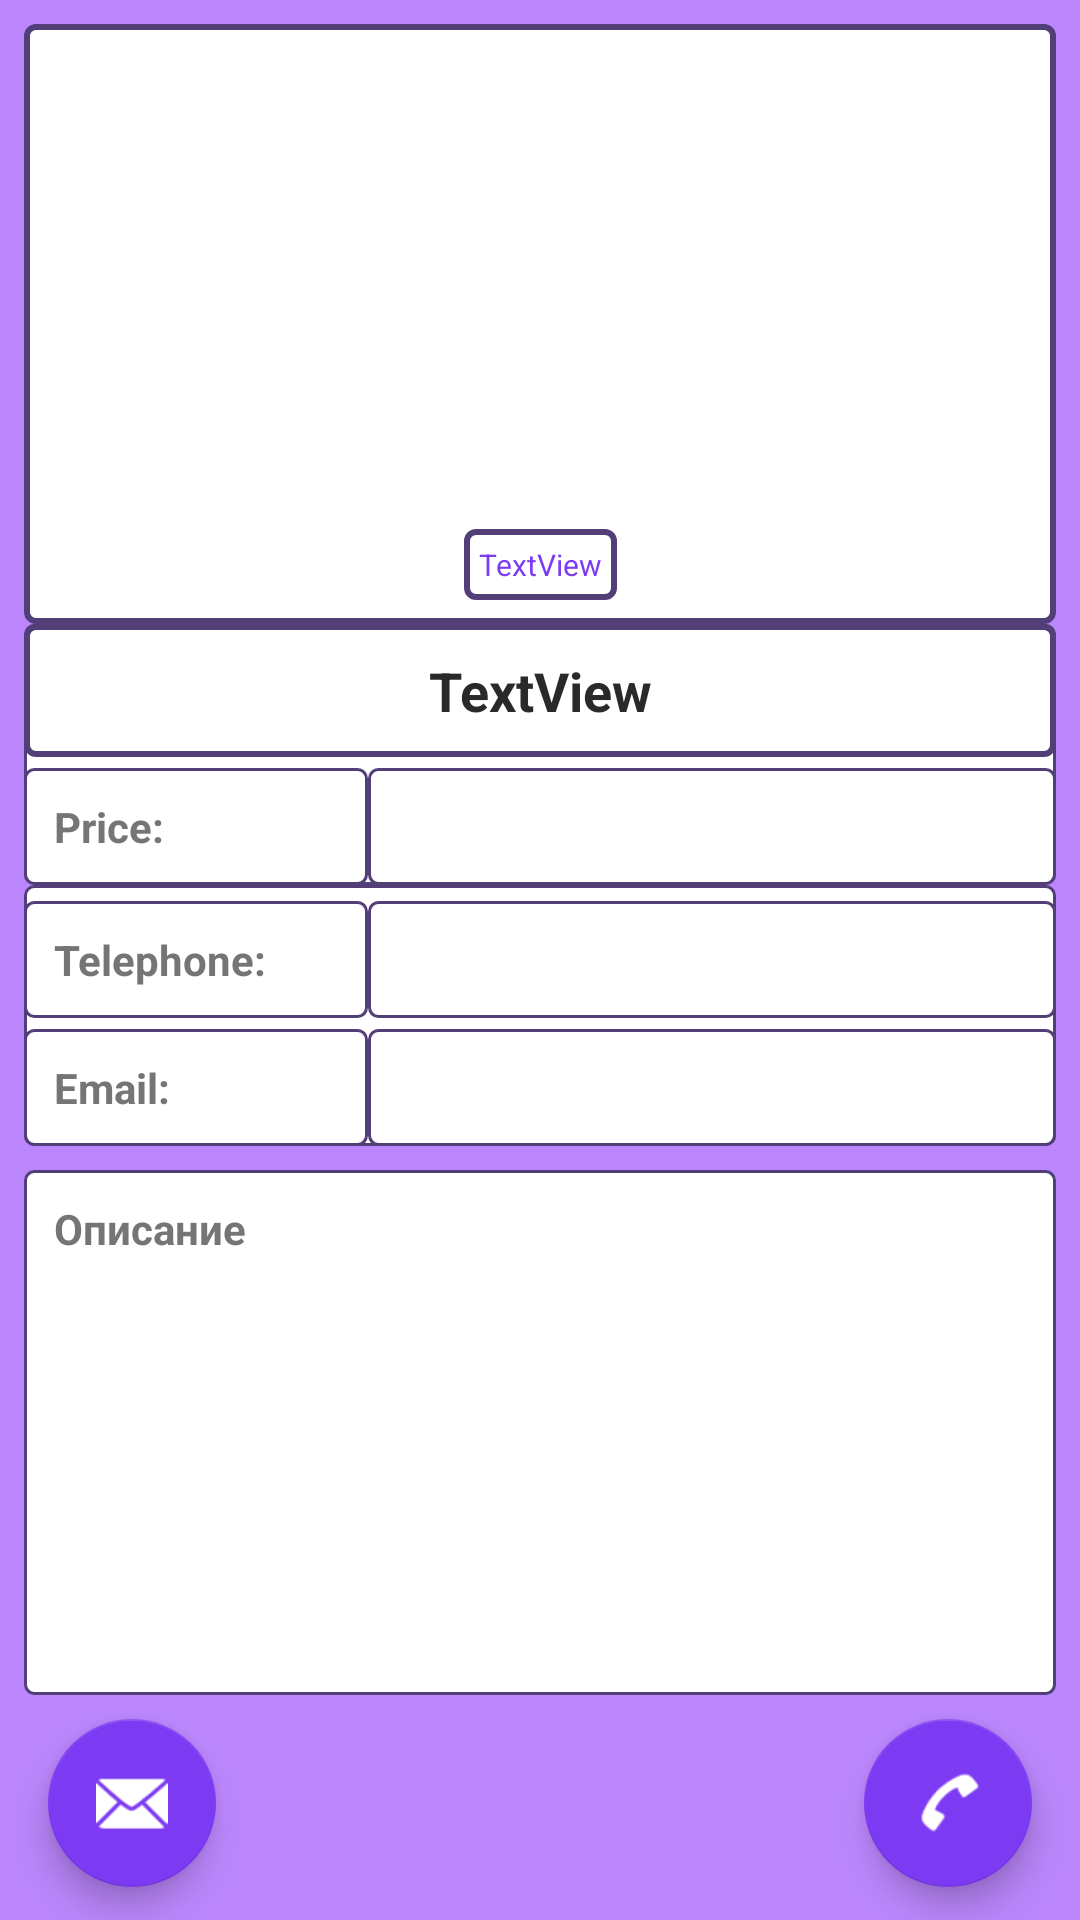

Produce the Android XML layout that renders to this screen, including the resource entries it uses.
<!-- AndroidManifest.xml: application theme Theme.DescOrder.NoToolbar -->
<!-- res/layout/show_add_activity.xml -->
<?xml version="1.0" encoding="utf-8"?>
<androidx.constraintlayout.widget.ConstraintLayout xmlns:android="http://schemas.android.com/apk/res/android"
    xmlns:app="http://schemas.android.com/apk/res-auto"
    xmlns:tools="http://schemas.android.com/tools"
    android:layout_width="match_parent"
    android:layout_height="match_parent"
    android:background="@color/purple_200"
    tools:context="com.ShowAddActivityActivity">

    <LinearLayout
        android:id="@+id/linearLayoutEmail"
        android:layout_width="0dp"
        android:layout_height="wrap_content"
        android:background="@drawable/showadd_bg"
        android:orientation="horizontal"
        app:layout_constraintEnd_toEndOf="@+id/view_pager"
        app:layout_constraintHorizontal_bias="0.0"
        app:layout_constraintStart_toStartOf="@+id/view_pager"
        app:layout_constraintTop_toBottomOf="@+id/linearLayout4">

        <TextView
            android:id="@+id/Tvemail"
            android:layout_width="match_parent"
            android:layout_height="wrap_content"
            android:layout_marginTop="48dp"
            android:layout_weight="2"
            android:background="@drawable/showadd_bg"
            android:gravity="left"
            android:padding="10dp"
            android:text="@string/emailAdd"
            android:textColor="@color/grey"
            android:textSize="14sp"
            android:textStyle="bold"
            app:layout_constraintEnd_toEndOf="@+id/view_pager"
            app:layout_constraintHorizontal_bias="0.498"
            app:layout_constraintStart_toStartOf="@+id/view_pager"
            app:layout_constraintTop_toBottomOf="@+id/view_pager" />

        <TextView
            android:id="@+id/tvemail_text"
            android:layout_width="match_parent"
            android:layout_height="wrap_content"
            android:layout_marginTop="48dp"
            android:layout_weight="1"
            android:background="@drawable/showadd_bg"
            android:gravity="left"
            android:padding="10dp"
            android:textColor="@color/black"
            android:textSize="14sp"
            android:textStyle="italic"
            app:layout_constraintEnd_toEndOf="@+id/view_pager"
            app:layout_constraintHorizontal_bias="0.498"
            app:layout_constraintStart_toStartOf="@+id/view_pager"
            app:layout_constraintTop_toBottomOf="@+id/view_pager" />
    </LinearLayout>

    <LinearLayout
        android:id="@+id/linearLayout4"
        android:layout_width="0dp"
        android:layout_height="wrap_content"
        android:background="@drawable/showadd_bg"
        android:orientation="horizontal"
        app:layout_constraintEnd_toEndOf="@+id/view_pager"
        app:layout_constraintHorizontal_bias="0.0"
        app:layout_constraintStart_toStartOf="@+id/view_pager"
        app:layout_constraintTop_toBottomOf="@+id/view_pager">

        <TextView
            android:id="@+id/tvTelDesc"
            android:layout_width="match_parent"
            android:layout_height="wrap_content"
            android:layout_marginTop="48dp"
            android:layout_weight="2"
            android:background="@drawable/showadd_bg"
            android:gravity="left"
            android:padding="10dp"
            android:text="@string/price"
            android:textColor="@color/grey"
            android:textSize="14sp"
            android:textStyle="bold"
            app:layout_constraintEnd_toEndOf="@+id/view_pager"
            app:layout_constraintHorizontal_bias="0.498"
            app:layout_constraintStart_toStartOf="@+id/view_pager"
            app:layout_constraintTop_toBottomOf="@+id/view_pager" />

        <TextView
            android:id="@+id/tvTel"
            android:layout_width="match_parent"
            android:layout_height="wrap_content"
            android:layout_marginTop="48dp"
            android:layout_weight="1"
            android:background="@drawable/showadd_bg"
            android:gravity="left"
            android:padding="10dp"
            android:textColor="@color/black"
            android:textSize="14sp"
            android:textStyle="italic"
            app:layout_constraintEnd_toEndOf="@+id/view_pager"
            app:layout_constraintHorizontal_bias="0.498"
            app:layout_constraintStart_toStartOf="@+id/view_pager"
            app:layout_constraintTop_toBottomOf="@+id/view_pager" />
    </LinearLayout>

    <LinearLayout
        android:id="@+id/linearLayout2"
        android:layout_width="0dp"
        android:layout_height="wrap_content"
        android:orientation="horizontal"
        app:layout_constraintEnd_toEndOf="@+id/view_pager"
        app:layout_constraintStart_toStartOf="@+id/view_pager"
        app:layout_constraintTop_toBottomOf="@+id/tvTitle_1">

        <TextView
            android:id="@+id/tvPriceDesc"
            android:layout_width="match_parent"
            android:layout_height="wrap_content"
            android:layout_marginTop="48dp"
            android:layout_weight="2"
            android:background="@drawable/showadd_bg"
            android:gravity="left"
            android:padding="10dp"
            android:text="@string/tel"
            android:textColor="@color/grey"
            android:textSize="14sp"
            android:textStyle="bold"
            app:layout_constraintEnd_toEndOf="@+id/view_pager"
            app:layout_constraintHorizontal_bias="0.498"
            app:layout_constraintStart_toStartOf="@+id/view_pager"
            app:layout_constraintTop_toBottomOf="@+id/view_pager" />

        <TextView
            android:id="@+id/tvPrice"
            android:layout_width="match_parent"
            android:layout_height="wrap_content"
            android:layout_marginTop="48dp"
            android:layout_weight="1"
            android:background="@drawable/showadd_bg"
            android:gravity="left"
            android:padding="10dp"
            android:textColor="@color/black"
            android:textSize="14sp"
            android:textStyle="italic"
            app:layout_constraintEnd_toEndOf="@+id/view_pager"
            app:layout_constraintHorizontal_bias="0.498"
            app:layout_constraintStart_toStartOf="@+id/view_pager"
            app:layout_constraintTop_toBottomOf="@+id/view_pager" />
    </LinearLayout>

    <androidx.viewpager.widget.ViewPager
        android:id="@+id/view_pager"
        android:layout_width="0dp"
        android:layout_height="200dp"
        android:layout_marginStart="8dp"
        android:layout_marginTop="8dp"
        android:layout_marginEnd="8dp"
        android:background="@drawable/ed_bg"
        android:padding="10dp"
        app:layout_constraintEnd_toEndOf="parent"
        app:layout_constraintStart_toStartOf="parent"
        app:layout_constraintTop_toTopOf="parent" />

    <TextView
        android:id="@+id/tvTitle_1"
        android:layout_width="0dp"
        android:layout_height="wrap_content"
        android:background="@drawable/ed_bg"
        android:gravity="center"
        android:padding="10dp"
        android:text="TextView"
        android:textColor="@color/black"
        android:textSize="18sp"
        android:textStyle="bold"
        app:layout_constraintEnd_toEndOf="@+id/view_pager"
        app:layout_constraintHorizontal_bias="0.498"
        app:layout_constraintStart_toStartOf="@+id/view_pager"
        app:layout_constraintTop_toBottomOf="@+id/view_pager" />

    <TextView
        android:id="@+id/tvImagesCounter2"
        android:layout_width="wrap_content"
        android:layout_height="wrap_content"
        android:layout_marginBottom="8dp"
        android:background="@drawable/ed_bg"
        android:padding="5dp"
        android:text="TextView"
        android:textColor="@color/teal_200"
        android:textSize="10sp"
        app:layout_constraintBottom_toBottomOf="@+id/view_pager"
        app:layout_constraintEnd_toEndOf="parent"
        app:layout_constraintStart_toStartOf="parent" />

    <TextView
        android:id="@+id/tvTitle_2"
        android:layout_width="0dp"
        android:layout_height="0dp"
        android:layout_marginTop="8dp"
        android:layout_marginBottom="75dp"
        android:background="@drawable/showadd_bg"
        android:inputType="textMultiLine"
        android:padding="10dp"
        android:text="Описание"
        android:textColor="@color/grey"
        android:textSize="14sp"
        android:textStyle="bold"
        app:layout_constraintBottom_toBottomOf="parent"
        app:layout_constraintEnd_toEndOf="@+id/linearLayoutEmail"
        app:layout_constraintHorizontal_bias="0.0"
        app:layout_constraintStart_toStartOf="@+id/linearLayoutEmail"
        app:layout_constraintTop_toBottomOf="@+id/linearLayoutEmail" />

    <com.google.android.material.floatingactionbutton.FloatingActionButton
        android:id="@+id/floatingActionButton2"
        android:layout_width="wrap_content"
        android:layout_height="wrap_content"
        android:layout_marginEnd="16dp"
        android:clickable="true"
        android:onClick="OnClckCall"
        app:layout_constraintBottom_toBottomOf="parent"
        app:layout_constraintEnd_toEndOf="parent"
        app:layout_constraintTop_toTopOf="@+id/floatingActionButton3"
        app:layout_constraintVertical_bias="0.0"
        app:srcCompat="@android:drawable/sym_action_call" />

    <com.google.android.material.floatingactionbutton.FloatingActionButton
        android:id="@+id/floatingActionButton3"
        android:layout_width="wrap_content"
        android:layout_height="wrap_content"
        android:layout_marginStart="16dp"
        android:layout_marginTop="8dp"
        android:clickable="true"
        android:onClick="OnClckEmail"
        app:layout_constraintStart_toStartOf="parent"
        app:layout_constraintTop_toBottomOf="@+id/tvTitle_2"
        app:srcCompat="@android:drawable/ic_dialog_email" />

</androidx.constraintlayout.widget.ConstraintLayout>
<!-- resources referenced by this layout -->
<resources>
  <color name="black">#2B2929</color>
  <color name="grey">#757575</color>
  <color name="purple_200">#FFBB86FC</color>
  <color name="teal_200">#7D3AF3</color>
  <!-- drawable ed_bg (drawable) -->
  <?xml version="1.0" encoding="utf-8"?>
  <shape xmlns:android="http://schemas.android.com/apk/res/android">
      <corners android:radius="3dp"/>
      <solid android:color="@color/white"/>
      <stroke android:color="@color/nav_view_item_tint" android:width="2dp"/>
  
  </shape>
  <!-- drawable showadd_bg (drawable) -->
  <?xml version="1.0" encoding="utf-8"?>
  <shape xmlns:android="http://schemas.android.com/apk/res/android">
      <corners android:radius="3dp"/>
      <solid android:color="@color/white"/>
      <stroke android:color="@color/nav_view_item_tint" android:width="1dp"/>
  
  
  </shape>
  <string name="emailAdd">Email:</string>
  <string name="price">Price:</string>
  <string name="tel">Telephone:</string>
  <style name="Theme.DescOrder.NoToolbar">
          <item name="windowActionBar">false</item>
          <item name="windowNoTitle">true</item>
          <item name="android:windowFullscreen">true</item>
  </style>
  <color name="white">#FFFFFFFF</color>
  <color name="nav_view_item_tint">#533F78</color>
</resources>
